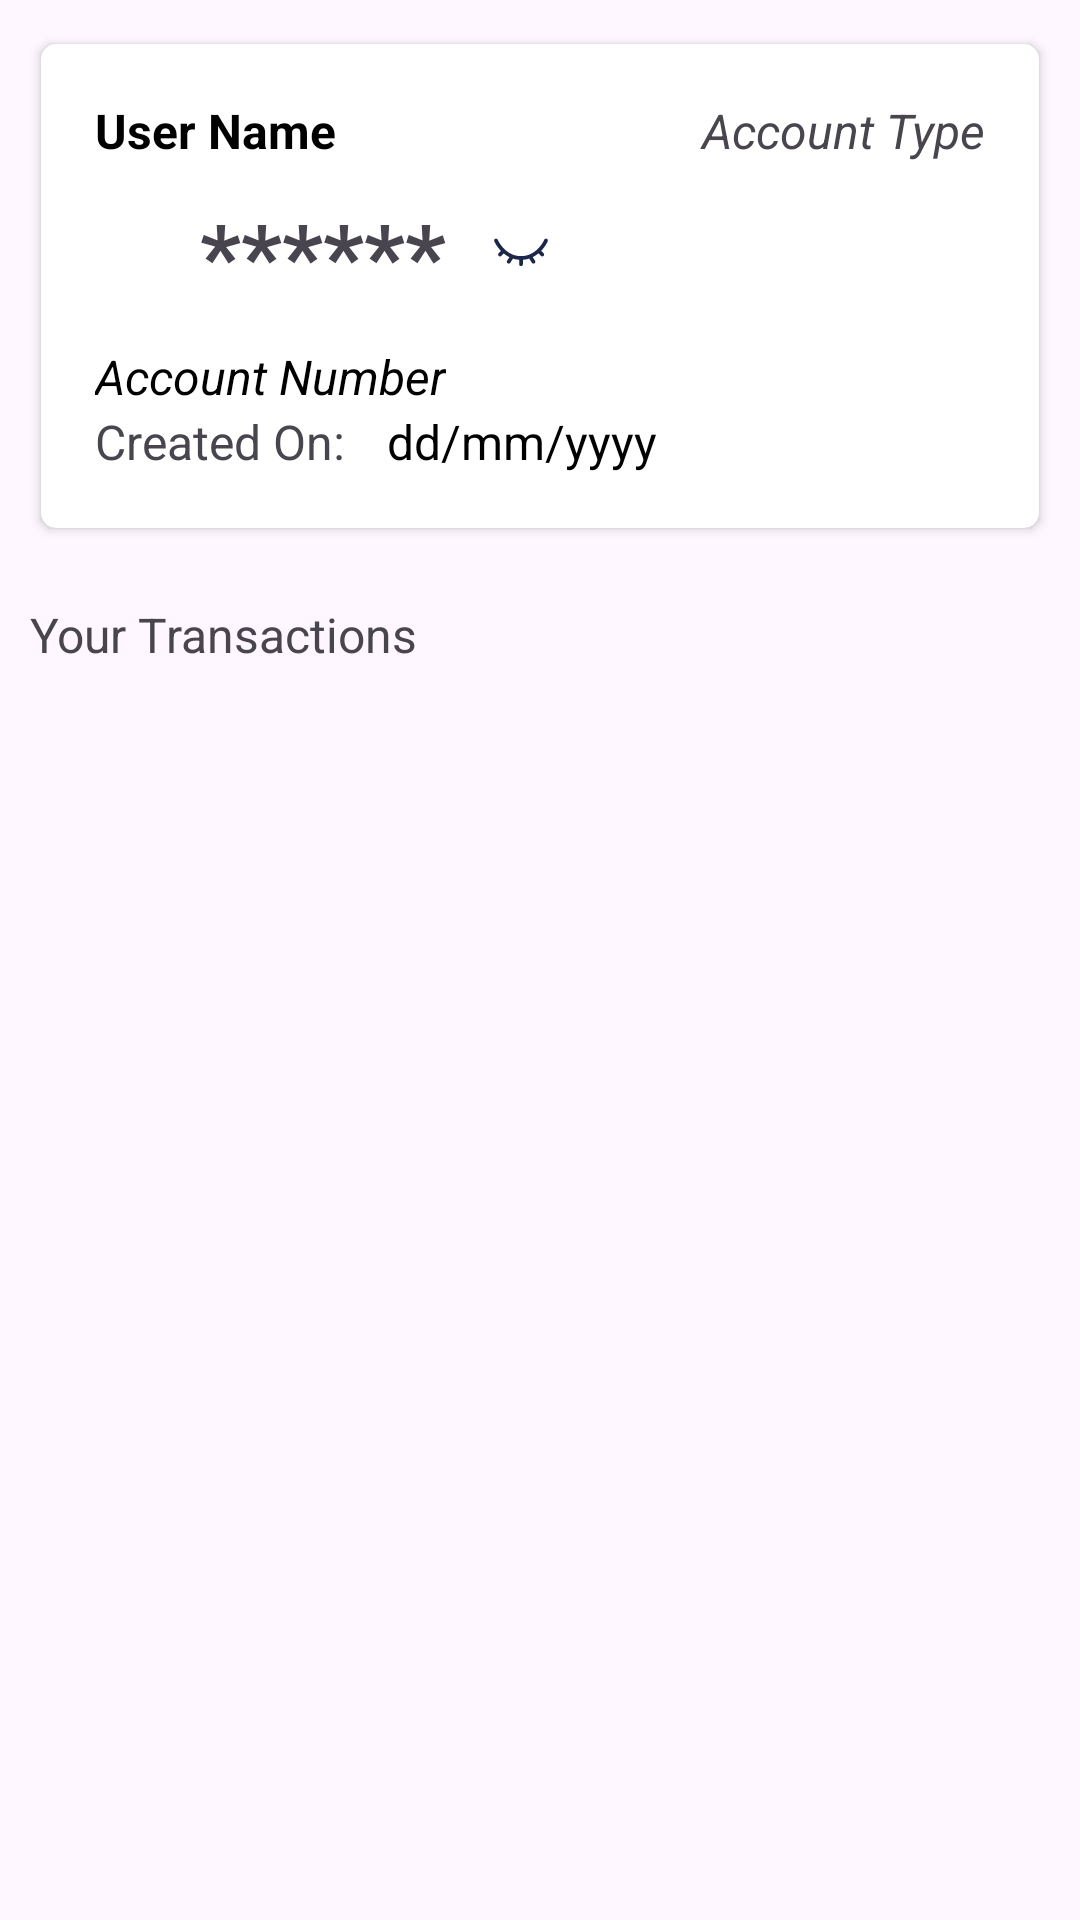

Here is an Android app screen rendered from its layout file. Give the layout XML and the strings, colors and styles it references.
<!-- AndroidManifest.xml: application theme Theme.HCLPayby -->
<!-- res/layout/fragment_account_details.xml -->
<?xml version="1.0" encoding="utf-8"?>
<androidx.core.widget.NestedScrollView xmlns:android="http://schemas.android.com/apk/res/android"
    xmlns:app="http://schemas.android.com/apk/res-auto"
    xmlns:tools="http://schemas.android.com/tools"
    android:layout_width="match_parent"
    android:layout_height="match_parent"
    tools:context=".SecondFragment">

    <androidx.constraintlayout.widget.ConstraintLayout
        android:layout_width="match_parent"
        android:layout_height="match_parent">

        <androidx.cardview.widget.CardView
            android:id="@+id/cv_account_details"
            android:layout_width="match_parent"
            android:layout_height="wrap_content"
            app:cardUseCompatPadding="true"
            android:elevation="@dimen/margin_10dp"
            app:layout_constraintEnd_toEndOf="parent"
            app:layout_constraintStart_toStartOf="parent"
            app:layout_constraintTop_toTopOf="parent"
            android:layout_margin="@dimen/margin_10dp"
            app:cardCornerRadius="@dimen/margin_5dp">

            <LinearLayout
                android:layout_width="match_parent"
                android:layout_height="wrap_content"
                android:orientation="vertical"
                android:background="@color/SecondPrimary"
                android:padding="@dimen/page_padding">

                <RelativeLayout
                    android:layout_width="match_parent"
                    android:layout_height="wrap_content">

                    <TextView
                        android:id="@+id/tv_name"
                        android:layout_width="wrap_content"
                        android:layout_height="wrap_content"
                        android:text="User Name"
                        android:textColor="@color/black"
                        android:textSize="@dimen/normal_text"
                        android:textStyle="bold"
                        android:layout_alignParentStart="true"/>

                    <TextView
                        android:layout_width="wrap_content"
                        android:layout_height="wrap_content"
                        android:text="Account Type"
                        android:textColor="@color/DarkGrey"
                        android:textSize="@dimen/normal_text"
                        android:textStyle="italic"
                        android:layout_toEndOf="@+id/tv_name"
                        android:layout_alignParentEnd="true"
                        android:gravity="end"/>

                </RelativeLayout>

                <RelativeLayout
                    android:layout_width="wrap_content"
                    android:layout_height="wrap_content"
                    android:padding="@dimen/margin_10dp">

                    <ImageView
                        android:id="@+id/rupee_icon"
                        android:layout_width="@dimen/icon_size"
                        android:layout_height="@dimen/icon_size"
                        android:src="@drawable/rupee_icon"
                        android:layout_centerVertical="true"/>

                    <TextView
                        android:id="@+id/tv_amount"
                        android:layout_width="wrap_content"
                        android:layout_height="wrap_content"
                        android:layout_toEndOf="@+id/rupee_icon"
                        android:textSize="@dimen/large_text"
                        android:text="******"
                        android:textStyle="bold"
                        android:layout_marginStart="@dimen/margin_5dp"
                        android:layout_centerVertical="true" />

                    <ImageView
                        android:id="@+id/visibilty_icon"
                        android:layout_width="30dp"
                        android:layout_height="30dp"
                        android:src="@drawable/eye_closed"
                        android:padding="@dimen/margin_5dp"
                        android:layout_marginStart="@dimen/margin_10dp"
                        android:layout_toEndOf="@+id/tv_amount"
                        android:layout_centerVertical="true"/>

                </RelativeLayout>

                <TextView
                    android:layout_width="wrap_content"
                    android:layout_height="wrap_content"
                    android:text="Account Number"
                    android:textSize="@dimen/normal_text"
                    android:textColor="@color/black"
                    android:textStyle="italic"/>

                <RelativeLayout
                    android:layout_width="match_parent"
                    android:layout_height="wrap_content">

                    <TextView
                        android:id="@+id/tv_created_label"
                        android:layout_width="wrap_content"
                        android:layout_height="wrap_content"
                        android:text="Created On: "
                        android:textSize="@dimen/normal_text"
                        android:textColor="@color/DarkGrey"/>

                    <TextView
                        android:layout_width="wrap_content"
                        android:layout_height="wrap_content"
                        android:layout_toEndOf="@+id/tv_created_label"
                        android:textSize="@dimen/normal_text"
                        android:textColor="@color/black"
                        android:text="dd/mm/yyyy"
                        android:layout_marginStart="@dimen/margin_10dp"
                        android:layout_centerVertical="true"
                        android:layout_alignParentEnd="true"/>

                </RelativeLayout>

            </LinearLayout>

        </androidx.cardview.widget.CardView>

        <TextView
            android:id="@+id/tv_transaction_label"
            android:layout_width="wrap_content"
            android:layout_height="wrap_content"
            app:layout_constraintTop_toBottomOf="@id/cv_account_details"
            app:layout_constraintStart_toStartOf="parent"
            android:text="Your Transactions"
            android:layout_marginTop="@dimen/margin_20dp"
            android:layout_marginStart="@dimen/margin_10dp"
            android:textColor="@color/DarkGrey"
            android:textSize="@dimen/normal_text"/>

        <androidx.recyclerview.widget.RecyclerView
            android:id="@+id/rv_all_transactions"
            android:layout_width="match_parent"
            android:layout_height="match_parent"
            tools:listitem="@layout/layout_transaction_list_item"
            app:layout_constraintStart_toStartOf="parent"
            app:layout_constraintEnd_toEndOf="parent"
            app:layout_constraintTop_toBottomOf="@id/tv_transaction_label"/>

    </androidx.constraintlayout.widget.ConstraintLayout>
</androidx.core.widget.NestedScrollView>
<!-- res/layout/layout_transaction_list_item.xml (included above) -->
<?xml version="1.0" encoding="utf-8"?>
<RelativeLayout xmlns:android="http://schemas.android.com/apk/res/android"
    android:layout_width="match_parent"
    android:layout_height="wrap_content"
    android:layout_marginTop="@dimen/margin_10dp">

    <ImageView
        android:id="@+id/iv_transaction_type"
        android:layout_width="@dimen/icon_size_25dp"
        android:layout_height="@dimen/icon_size_25dp"
        android:src="@drawable/debit_icon"
        android:layout_centerVertical="true"
        android:layout_margin="@dimen/margin_10dp"/>

    <LinearLayout
        android:layout_width="wrap_content"
        android:layout_height="wrap_content"
        android:layout_toEndOf="@id/iv_transaction_type"
        android:orientation="vertical"
        android:layout_marginEnd="@dimen/margin_10dp"
        android:layout_centerVertical="true">

        <TextView
            android:id="@+id/tv_bene_name"
            android:layout_width="match_parent"
            android:layout_height="wrap_content"
            android:text="Beneficiary Name"
            android:textSize="@dimen/normal_text"
            android:textColor="@color/black" />

        <RelativeLayout
            android:layout_width="match_parent"
            android:layout_height="wrap_content">

            <TextView
                android:id="@+id/tv_amount_sent"
                android:layout_width="wrap_content"
                android:layout_height="wrap_content"
                android:text="Amount"
                android:textColor="@color/black"
                android:textSize="@dimen/small_text"
                android:textStyle="bold"
                android:layout_alignParentStart="true"/>

            <TextView
                android:id="@+id/tv_bank_name"
                android:layout_width="wrap_content"
                android:layout_height="wrap_content"
                android:text="bank name"
                android:textColor="@color/DarkGrey"
                android:textSize="@dimen/small_text"
                android:layout_toEndOf="@+id/tv_amount_sent"
                android:layout_alignParentEnd="true"
                android:gravity="end"/>

        </RelativeLayout>

    </LinearLayout>

</RelativeLayout>
<!-- resources referenced by this layout -->
<resources>
  <color name="black">#FF000000</color>
  <dimen name="icon_size">20dp</dimen>
  <dimen name="icon_size_25dp">25dp</dimen>
  <dimen name="large_text">30sp</dimen>
  <dimen name="margin_10dp">10dp</dimen>
  <dimen name="margin_20dp">20dp</dimen>
  <dimen name="margin_5dp">5dp</dimen>
  <dimen name="normal_text">16sp</dimen>
  <dimen name="page_padding">18dp</dimen>
  <dimen name="small_text">14sp</dimen>
  <!-- drawable eye_closed: vector/xml drawable (drawable, 2258 chars, omitted) -->
  <style name="Theme.HCLPayby" parent="Base.Theme.HCLPayby" />
  <style name="Base.Theme.HCLPayby" parent="Theme.Material3.DayNight.NoActionBar">
          
          
      </style>
</resources>
